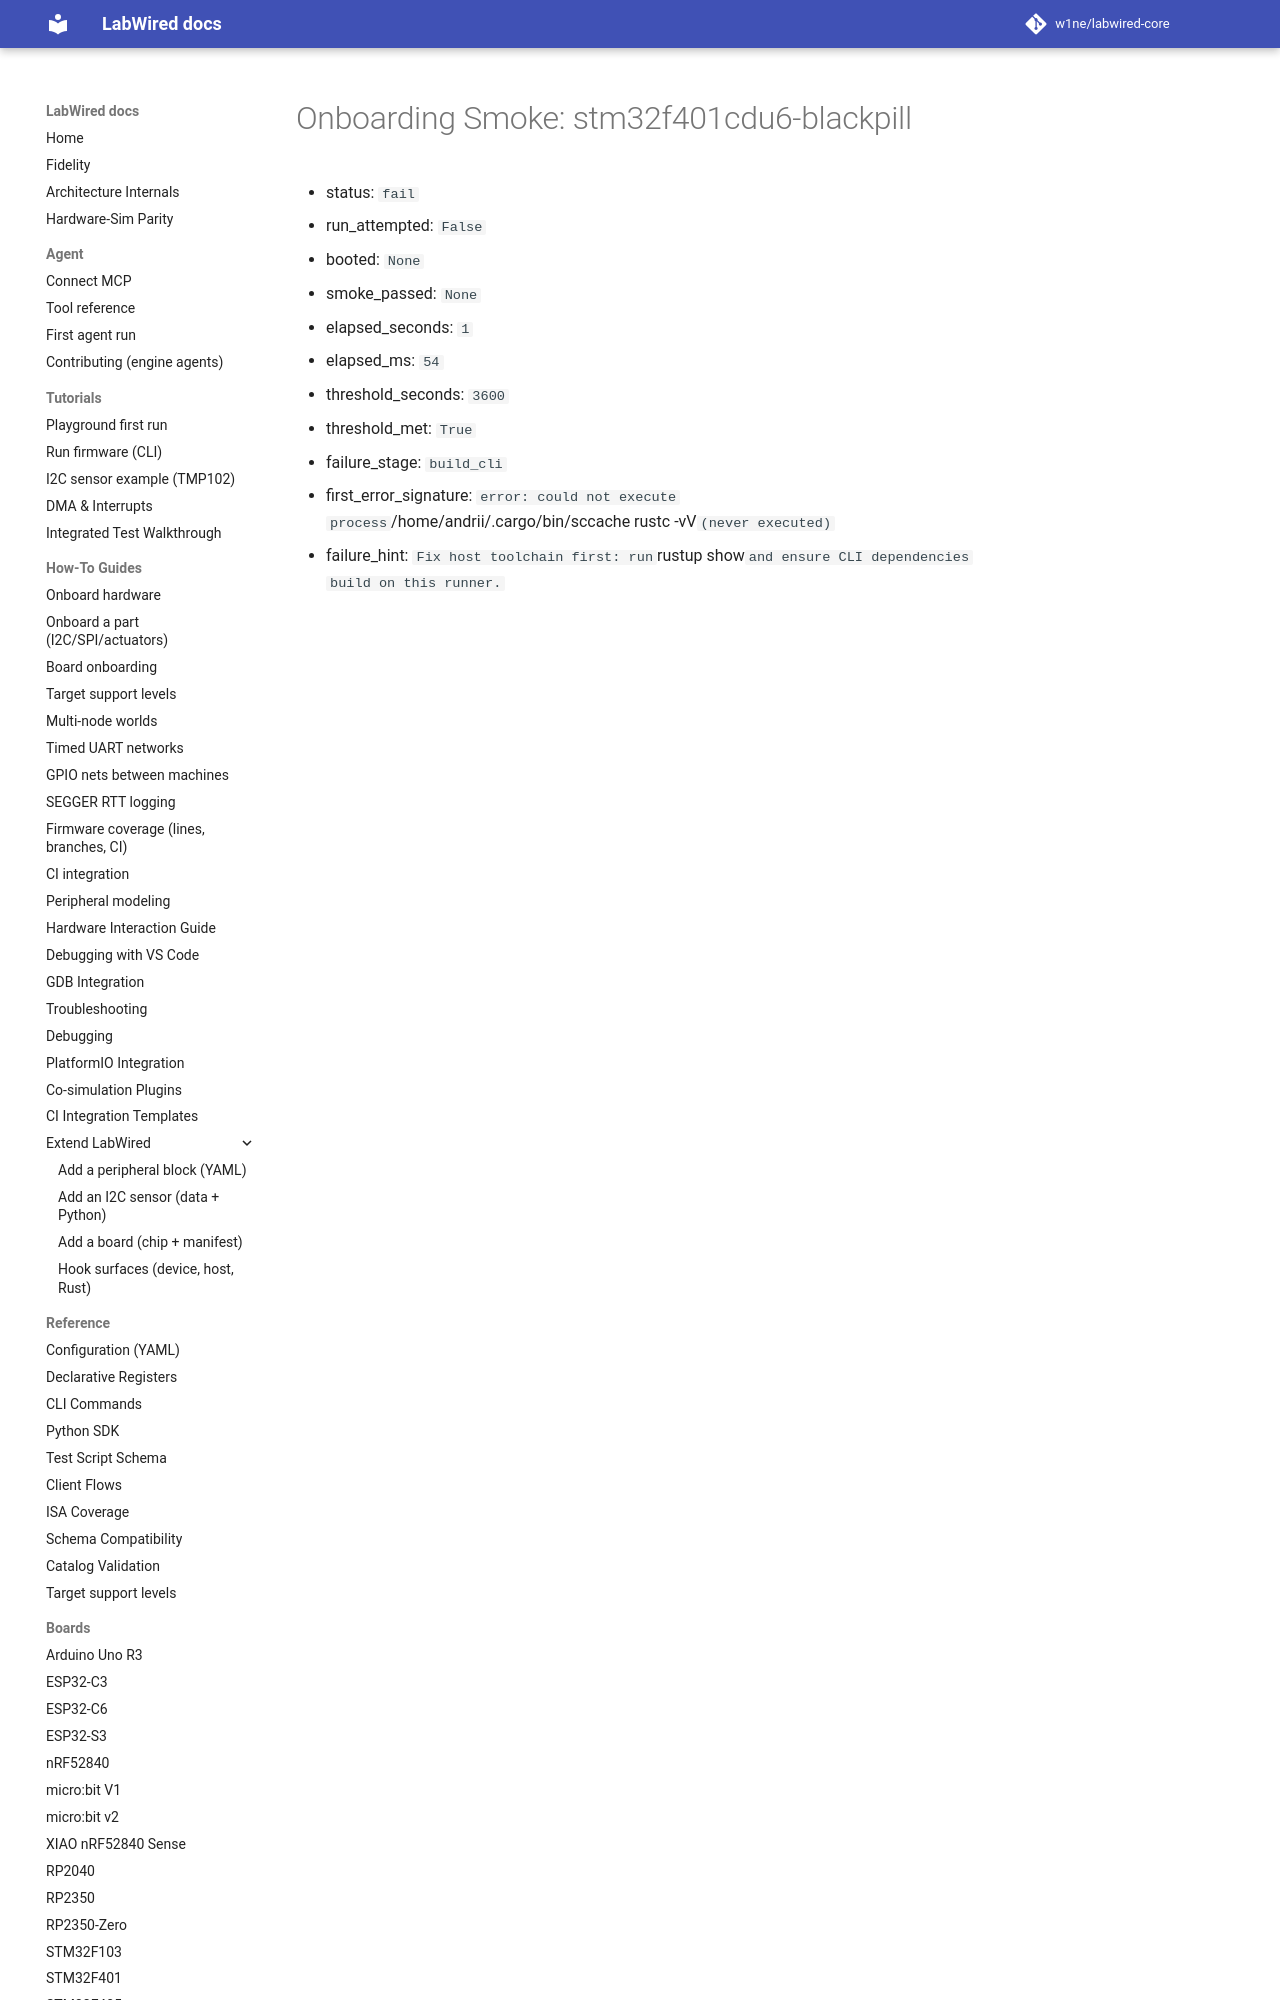

repository: CrispStrobe/labwired-core · page: coverage/renode-onboarding/attempt-history/host-sccache/attempt-01/stm32f401cdu6-blackpill/onboarding-summary/index.html · generator: mkdocs

# Onboarding Smoke: stm32f401cdu6-blackpill

- status: `fail`
- run_attempted: `False`
- booted: `None`
- smoke_passed: `None`
- elapsed_seconds: `1`
- elapsed_ms: `54`
- threshold_seconds: `3600`
- threshold_met: `T
